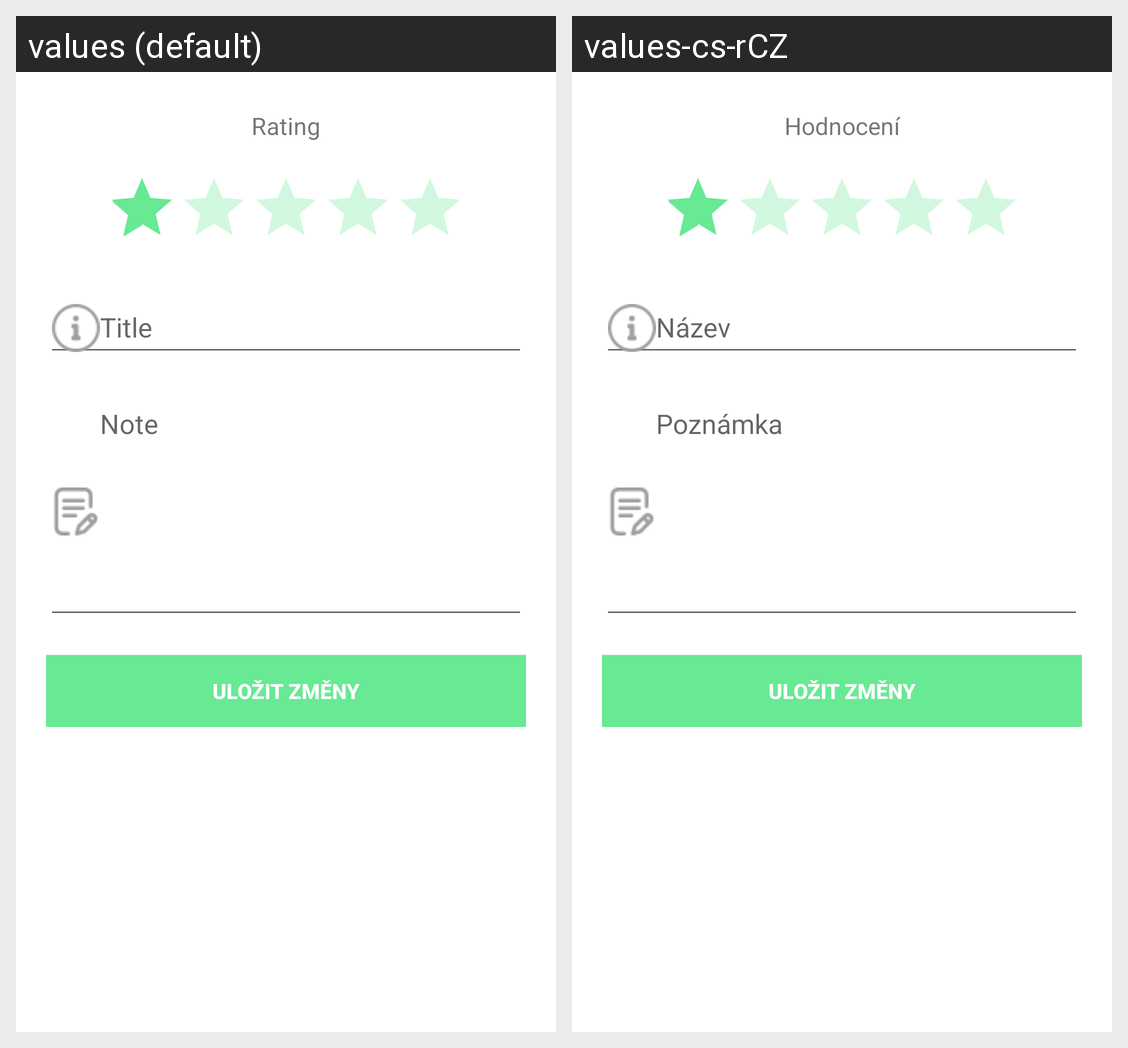

This grid shows one Android layout under two languages. Give, for every string resource on the screen, its name, the default text and each shown locale's text.
Android screen res/layout/content_note_edit.xml rendered under 2 locales, left to right: values (default), values-cs-rCZ. Device: Nexus 5 (rendered at 1080×1920; each locale shown at half size, 540×960, under a caption strip naming it); theme AppTheme.
Strings drawn on this screen, with the default value and each locale's value (text and hints the layout hard-codes, and strings that could not be matched under every locale, appear in the picture but are not listed):

rating
  values: Rating
  values-cs-rCZ: Hodnocení

title
  values: Title
  values-cs-rCZ: Název

note
  values: Note
  values-cs-rCZ: Poznámka
